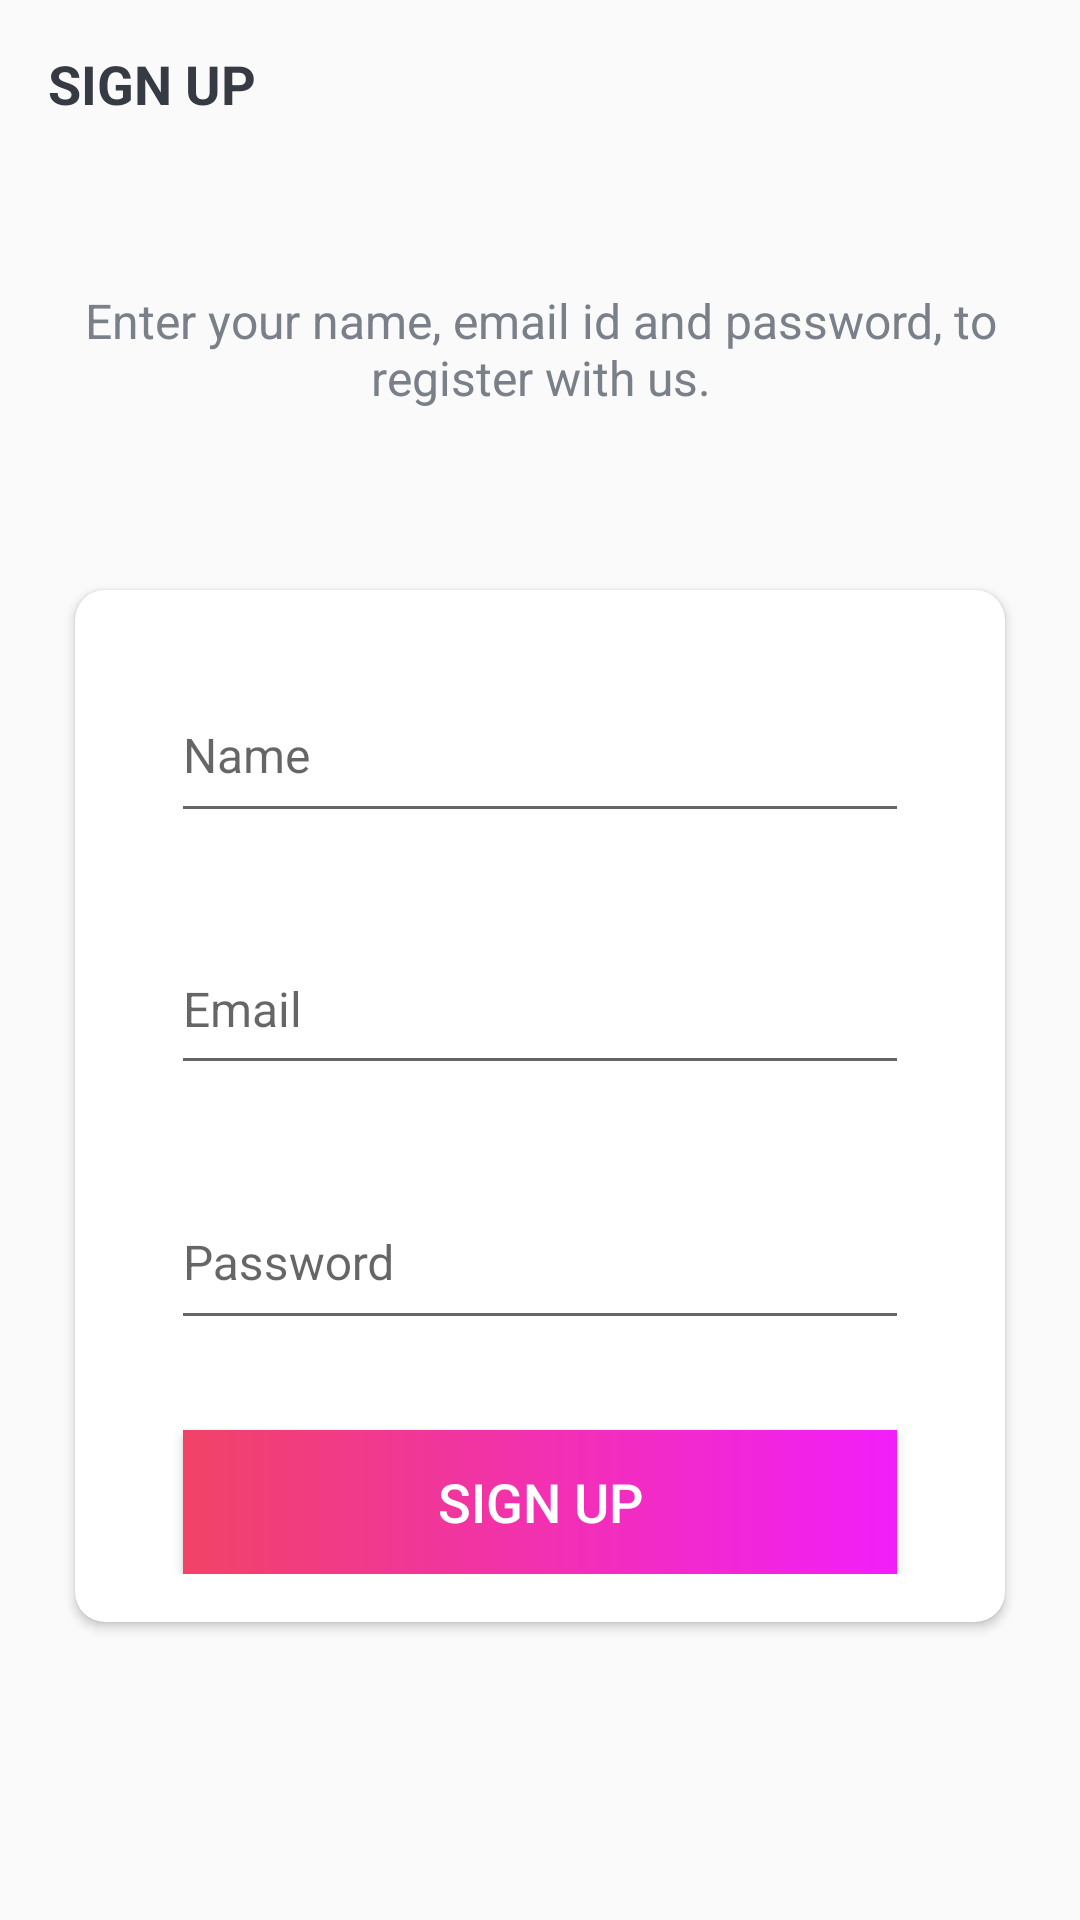

The Android layout XML behind this screen, and the referenced resources:
<!-- AndroidManifest.xml: activity theme AppTheme.NoActionBar -->
<!-- res/layout/activity_sing_up.xml -->
<?xml version="1.0" encoding="utf-8"?>
<LinearLayout xmlns:android="http://schemas.android.com/apk/res/android"
    xmlns:app="http://schemas.android.com/apk/res-auto"
    xmlns:tools="http://schemas.android.com/tools"
    android:layout_width="match_parent"
    android:layout_height="match_parent"
    android:background="@drawable/ic_background"
    android:orientation="vertical"
    tools:context=".activities.SingUpActivity">

    <androidx.appcompat.widget.Toolbar
        android:id="@+id/toolbar"
        android:layout_width="match_parent"
        android:layout_height="?attr/actionBarSize">

        <TextView
            android:id="@+id/tv_title"
            android:layout_width="match_parent"
            android:layout_height="match_parent"
            android:gravity="center_vertical"
            android:text="@string/sign_up"
            android:textColor="@color/primary_text_color"
            android:textSize="@dimen/toolbar_title_text_size"
            android:textStyle="bold" />

    </androidx.appcompat.widget.Toolbar>

    <LinearLayout
        android:layout_width="match_parent"
        android:layout_height="match_parent"
        android:layout_gravity="center"
        android:layout_marginTop="@dimen/authentication_screen_content_marginTop"
        android:orientation="vertical">

        <TextView
            android:layout_width="match_parent"
            android:layout_height="wrap_content"
            android:layout_marginStart="@dimen/authentication_screen_marginStartEnd"
            android:layout_marginEnd="@dimen/authentication_screen_marginStartEnd"
            android:gravity="center"
            android:text="@string/sign_up_description_text"
            android:textColor="@color/secondary_text_color"
            android:textSize="@dimen/authentication_description_text_size" />

        <androidx.cardview.widget.CardView
            android:layout_width="match_parent"
            android:layout_height="wrap_content"
            android:layout_marginStart="@dimen/authentication_screen_marginStartEnd"
            android:layout_marginTop="@dimen/authentication_screen_card_view_marginTop"
            android:layout_marginEnd="@dimen/authentication_screen_marginStartEnd"
            android:elevation="@dimen/card_view_elevation"
            app:cardCornerRadius="@dimen/card_view_corner_radius">

            <LinearLayout
                android:layout_width="match_parent"
                android:layout_height="match_parent"
                android:orientation="vertical"
                android:padding="@dimen/card_view_layout_content_padding">

                <com.google.android.material.textfield.TextInputLayout
                    android:layout_width="match_parent"
                    android:layout_height="wrap_content"
                    android:layout_marginStart="@dimen/authentication_screen_til_marginStartEnd"
                    android:layout_marginEnd="@dimen/authentication_screen_til_marginStartEnd">

                    <androidx.appcompat.widget.AppCompatEditText
                        android:id="@+id/et_name"
                        android:layout_width="match_parent"
                        android:layout_height="54dp"
                        android:hint="@string/name"
                        android:inputType="textEmailAddress"
                        android:textSize="@dimen/et_text_size" />
                </com.google.android.material.textfield.TextInputLayout>

                <com.google.android.material.textfield.TextInputLayout
                    android:layout_width="match_parent"
                    android:layout_height="wrap_content"
                    android:layout_marginStart="@dimen/authentication_screen_til_marginStartEnd"
                    android:layout_marginTop="@dimen/authentication_screen_til_marginTop"
                    android:layout_marginEnd="@dimen/authentication_screen_til_marginStartEnd">

                    <androidx.appcompat.widget.AppCompatEditText
                        android:id="@+id/et_email"
                        android:layout_width="match_parent"
                        android:layout_height="53dp"
                        android:hint="@string/email"
                        android:inputType="textEmailAddress"
                        android:textSize="@dimen/et_text_size" />
                </com.google.android.material.textfield.TextInputLayout>

                <com.google.android.material.textfield.TextInputLayout
                    android:layout_width="match_parent"
                    android:layout_height="wrap_content"
                    android:layout_marginStart="@dimen/authentication_screen_til_marginStartEnd"
                    android:layout_marginTop="@dimen/authentication_screen_til_marginTop"
                    android:layout_marginEnd="@dimen/authentication_screen_til_marginStartEnd">

                    <androidx.appcompat.widget.AppCompatEditText
                        android:id="@+id/et_password"
                        android:layout_width="match_parent"
                        android:layout_height="54dp"
                        android:hint="@string/password"
                        android:inputType="textPassword"
                        android:textSize="16sp" />
                </com.google.android.material.textfield.TextInputLayout>

                <Button
                    android:id="@+id/btn_sign_up"
                    android:layout_width="match_parent"
                    android:layout_height="wrap_content"
                    android:layout_gravity="center"
                    android:layout_marginStart="@dimen/btn_marginStartEnd"
                    android:layout_marginTop="@dimen/sign_up_screen_btn_marginTop"
                    android:layout_marginEnd="@dimen/btn_marginStartEnd"
                    android:background="@drawable/singup_background"
                    android:foreground="?attr/selectableItemBackground"
                    android:gravity="center"
                    android:paddingTop="@dimen/btn_paddingTopBottom"
                    android:paddingBottom="@dimen/btn_paddingTopBottom"
                    android:text="@string/sign_up"
                    android:textColor="@android:color/white"
                    android:textSize="@dimen/btn_text_size" />
            </LinearLayout>
        </androidx.cardview.widget.CardView>
    </LinearLayout>
</LinearLayout>
    
<!-- resources referenced by this layout -->
<resources>
  <color name="primary_text_color">#363A43</color>
  <color name="secondary_text_color">#7A8089</color>
  <dimen name="authentication_description_text_size">16sp</dimen>
  <dimen name="authentication_screen_card_view_marginTop">60dp</dimen>
  <dimen name="authentication_screen_content_marginTop">40dp</dimen>
  <dimen name="authentication_screen_marginStartEnd">25dp</dimen>
  <dimen name="authentication_screen_til_marginStartEnd">16dp</dimen>
  <dimen name="authentication_screen_til_marginTop">20dp</dimen>
  <dimen name="btn_marginStartEnd">20dp</dimen>
  <dimen name="btn_paddingTopBottom">8dp</dimen>
  <dimen name="btn_text_size">18sp</dimen>
  <dimen name="card_view_corner_radius">10dp</dimen>
  <dimen name="card_view_elevation">10dp</dimen>
  <dimen name="card_view_layout_content_padding">16dp</dimen>
  <dimen name="et_text_size">16sp</dimen>
  <dimen name="sign_up_screen_btn_marginTop">30dp</dimen>
  <dimen name="toolbar_title_text_size">18sp</dimen>
  <!-- drawable singup_background (drawable) -->
  <?xml version="1.0" encoding="utf-8"?>
  <shape
      xmlns:android="http://schemas.android.com/apk/res/android"
      android:shape="rectangle"
      >
      <gradient
          android:angle="360"
          android:endColor="#F21EFA"
          android:startColor="#F14366"
          android:type="linear" >
  
      </gradient>
  
  
  
  </shape>
  <string name="email">Email</string>
  <string name="name">Name</string>
  <string name="password">Password</string>
  <string name="sign_up">SIGN UP</string>
  <string name="sign_up_description_text">Enter your name, email id and password, to register with us.</string>
  <style name="AppTheme.NoActionBar">
          <item name="windowActionBar">false</item>
          <item name="windowNoTitle">true</item>
      </style>
</resources>
